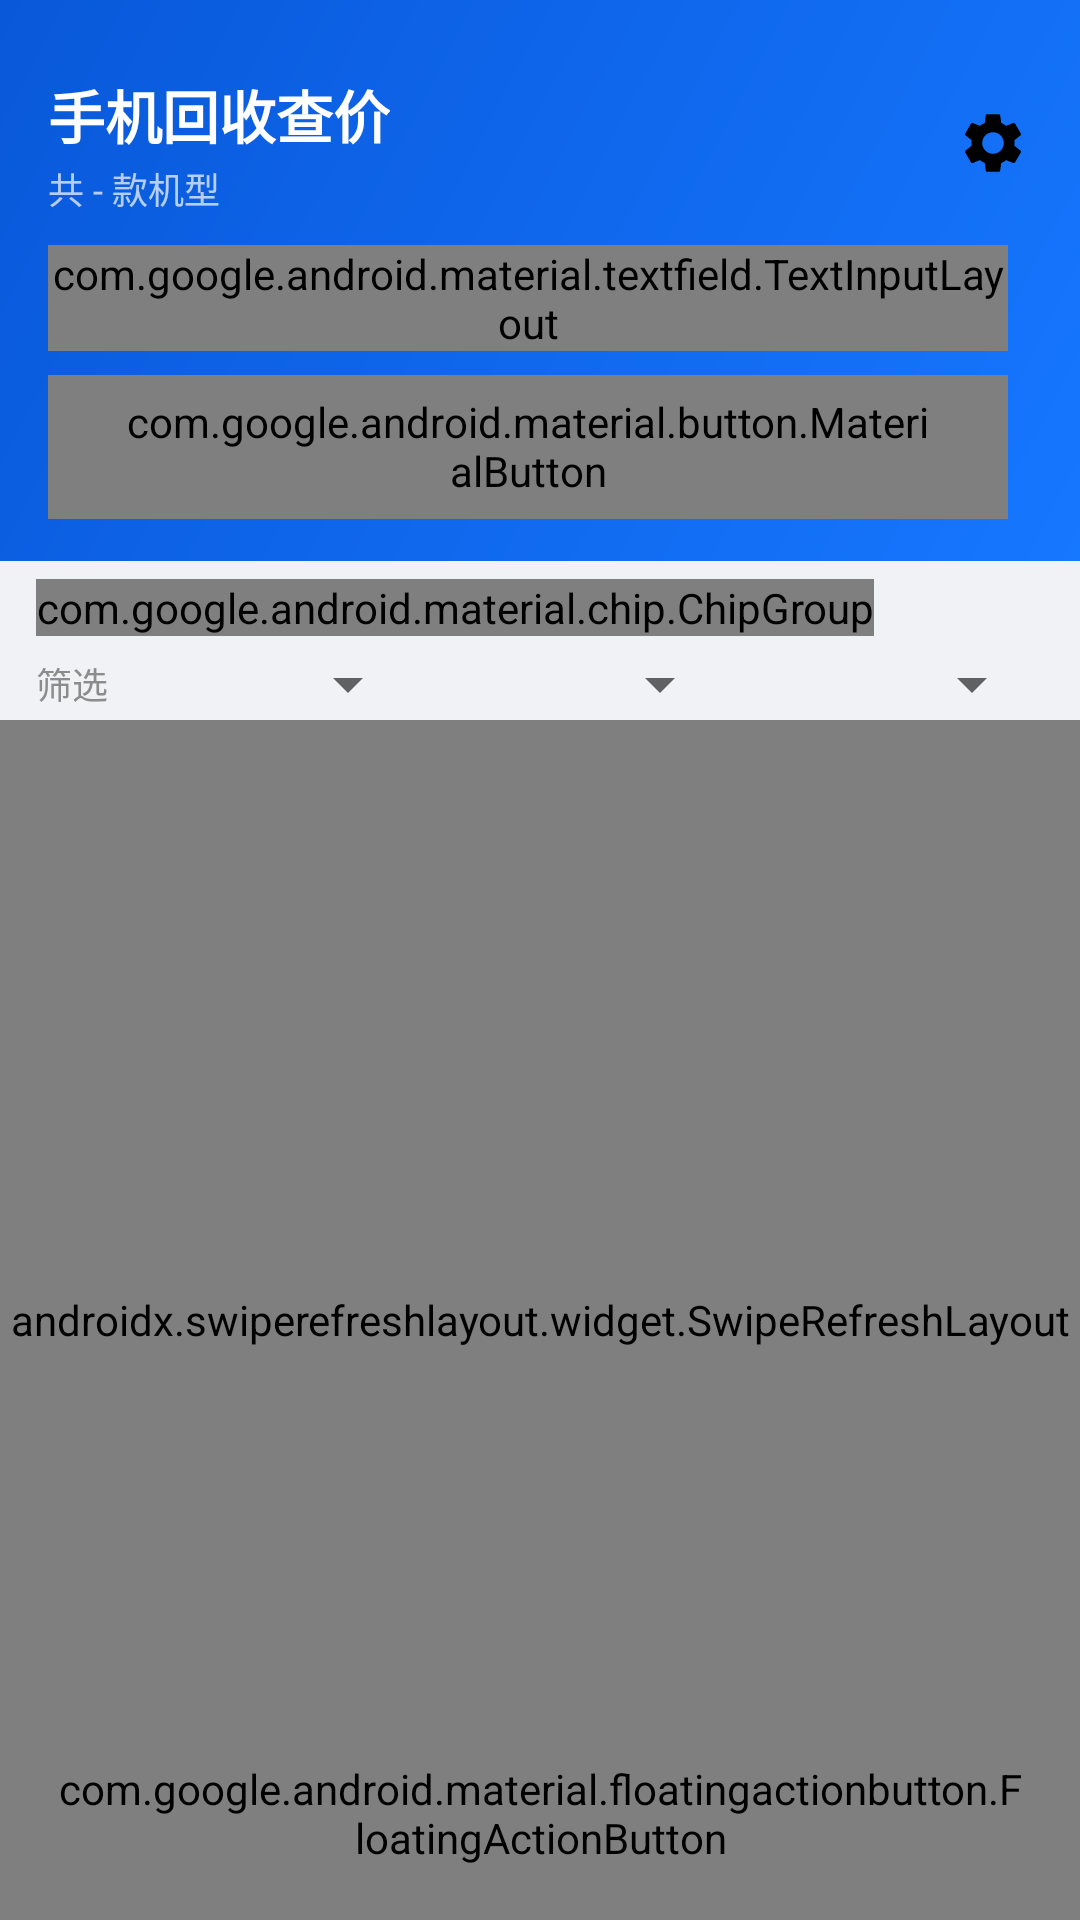

Layout XML and referenced resources for this Android screen:
<!-- AndroidManifest.xml: application theme Theme.PhoneRecycle -->
<!-- res/layout/activity_main.xml -->
<?xml version="1.0" encoding="utf-8"?>
<androidx.coordinatorlayout.widget.CoordinatorLayout
    xmlns:android="http://schemas.android.com/apk/res/android"
    xmlns:app="http://schemas.android.com/apk/res-auto"
    android:layout_width="match_parent"
    android:layout_height="match_parent"
    android:background="@color/bg">

    <LinearLayout
        android:layout_width="match_parent"
        android:layout_height="match_parent"
        android:orientation="vertical">

        
        <LinearLayout
            android:layout_width="match_parent"
            android:layout_height="wrap_content"
            android:orientation="vertical"
            android:background="@drawable/bg_header"
            android:paddingTop="24dp"
            android:paddingBottom="14dp"
            android:paddingStart="16dp"
            android:paddingEnd="8dp">

            <LinearLayout
                android:layout_width="match_parent"
                android:layout_height="wrap_content"
                android:orientation="horizontal"
                android:gravity="center_vertical">

                <LinearLayout
                    android:layout_width="0dp"
                    android:layout_height="wrap_content"
                    android:layout_weight="1"
                    android:orientation="vertical">

                    <TextView
                        android:layout_width="wrap_content"
                        android:layout_height="wrap_content"
                        android:text="@string/app_title"
                        android:textColor="@android:color/white"
                        android:textSize="19sp"
                        android:textStyle="bold" />

                    <TextView
                        android:id="@+id/tvCount"
                        android:layout_width="wrap_content"
                        android:layout_height="wrap_content"
                        android:layout_marginTop="2dp"
                        android:text="共 - 款机型"
                        android:textColor="#B3FFFFFF"
                        android:textSize="12sp" />
                </LinearLayout>

                <ImageButton
                    android:id="@+id/btnSettings"
                    android:layout_width="42dp"
                    android:layout_height="42dp"
                    android:background="?attr/selectableItemBackgroundBorderless"
                    android:contentDescription="@string/settings"
                    android:src="@drawable/ic_settings"
                    app:tint="@android:color/white" />
            </LinearLayout>

            
            <com.google.android.material.textfield.TextInputLayout
                style="@style/Widget.Material3.TextInputLayout.OutlinedBox"
                android:layout_width="match_parent"
                android:layout_height="wrap_content"
                android:layout_marginTop="10dp"
                android:layout_marginEnd="16dp"
                app:boxBackgroundColor="@android:color/white"
                app:boxCornerRadiusTopStart="24dp"
                app:boxCornerRadiusTopEnd="24dp"
                app:boxCornerRadiusBottomStart="24dp"
                app:boxCornerRadiusBottomEnd="24dp"
                app:boxStrokeWidth="0dp"
                app:boxStrokeWidthFocused="0dp"
                app:startIconDrawable="@drawable/ic_search"
                app:hintEnabled="false">

                <com.google.android.material.textfield.TextInputEditText
                    android:id="@+id/etSearch"
                    android:layout_width="match_parent"
                    android:layout_height="wrap_content"
                    android:hint="@string/search_hint"
                    android:imeOptions="actionSearch"
                    android:inputType="text"
                    android:maxLines="1"
                    android:paddingTop="12dp"
                    android:paddingBottom="12dp"
                    android:textSize="14sp" />
            </com.google.android.material.textfield.TextInputLayout>

            <com.google.android.material.button.MaterialButton
                android:id="@+id/btnRecognize"
                style="@style/Widget.Material3.Button.OutlinedButton"
                android:layout_width="match_parent"
                android:layout_height="wrap_content"
                android:layout_marginTop="8dp"
                android:layout_marginEnd="16dp"
                android:text="拍照识别手机报价"
                android:textColor="@android:color/white"
                app:cornerRadius="16dp"
                app:strokeColor="#66FFFFFF"
                app:strokeWidth="1dp" />
        </LinearLayout>

        
        <HorizontalScrollView
            android:layout_width="match_parent"
            android:layout_height="wrap_content"
            android:scrollbars="none"
            android:paddingStart="12dp"
            android:paddingEnd="12dp"
            android:layout_marginTop="6dp">

            <com.google.android.material.chip.ChipGroup
                android:id="@+id/chipGroup"
                android:layout_width="wrap_content"
                android:layout_height="wrap_content"
                app:singleLine="true"
                app:singleSelection="true"
                app:chipSpacingHorizontal="6dp" />
        </HorizontalScrollView>

        
        <LinearLayout
            android:layout_width="match_parent"
            android:layout_height="wrap_content"
            android:orientation="horizontal"
            android:gravity="center_vertical"
            android:paddingStart="12dp"
            android:paddingEnd="12dp"
            android:layout_marginTop="4dp">

            <TextView
                android:layout_width="wrap_content"
                android:layout_height="wrap_content"
                android:text="筛选"
                android:textColor="@color/textSecondary"
                android:textSize="12sp" />

            <Spinner
                android:id="@+id/spCpuBrand"
                android:layout_width="0dp"
                android:layout_height="wrap_content"
                android:layout_weight="1"
                android:layout_marginStart="8dp"
                android:spinnerMode="dropdown" />

            <Spinner
                android:id="@+id/spYear"
                android:layout_width="0dp"
                android:layout_height="wrap_content"
                android:layout_weight="1"
                android:layout_marginStart="8dp"
                android:spinnerMode="dropdown" />

            <Spinner
                android:id="@+id/spCamera"
                android:layout_width="0dp"
                android:layout_height="wrap_content"
                android:layout_weight="1"
                android:layout_marginStart="8dp"
                android:spinnerMode="dropdown" />
        </LinearLayout>

        
        <FrameLayout
            android:layout_width="match_parent"
            android:layout_height="match_parent">

            <androidx.swiperefreshlayout.widget.SwipeRefreshLayout
                android:id="@+id/refresh"
                android:layout_width="match_parent"
                android:layout_height="match_parent">

                <androidx.recyclerview.widget.RecyclerView
                    android:id="@+id/recycler"
                    android:layout_width="match_parent"
                    android:layout_height="match_parent"
                    android:clipToPadding="false"
                    android:paddingTop="6dp"
                    android:paddingBottom="80dp" />
            </androidx.swiperefreshlayout.widget.SwipeRefreshLayout>

            <LinearLayout
                android:id="@+id/emptyView"
                android:layout_width="wrap_content"
                android:layout_height="wrap_content"
                android:layout_gravity="center"
                android:orientation="vertical"
                android:gravity="center"
                android:visibility="gone">

                <TextView
                    android:layout_width="wrap_content"
                    android:layout_height="wrap_content"
                    android:text="🔍"
                    android:textSize="40sp" />

                <TextView
                    android:layout_width="wrap_content"
                    android:layout_height="wrap_content"
                    android:layout_marginTop="8dp"
                    android:text="@string/no_result"
                    android:textColor="@color/textSecondary"
                    android:textSize="14sp" />
            </LinearLayout>

            <LinearLayout
                android:id="@+id/errorView"
                android:layout_width="wrap_content"
                android:layout_height="wrap_content"
                android:layout_gravity="center"
                android:orientation="vertical"
                android:gravity="center"
                android:padding="24dp"
                android:visibility="gone">

                <TextView
                    android:layout_width="wrap_content"
                    android:layout_height="wrap_content"
                    android:text="⚠️"
                    android:textSize="40sp" />

                <TextView
                    android:id="@+id/tvError"
                    android:layout_width="wrap_content"
                    android:layout_height="wrap_content"
                    android:layout_marginTop="8dp"
                    android:gravity="center"
                    android:textColor="@color/danger"
                    android:textSize="14sp" />
            </LinearLayout>
        </FrameLayout>
    </LinearLayout>

    <com.google.android.material.floatingactionbutton.FloatingActionButton
        android:id="@+id/fabAdd"
        android:layout_width="wrap_content"
        android:layout_height="wrap_content"
        android:layout_gravity="bottom|end"
        android:layout_margin="18dp"
        android:contentDescription="@string/add_model"
        android:src="@drawable/ic_add"
        app:backgroundTint="@color/accent"
        app:tint="@android:color/white" />
</androidx.coordinatorlayout.widget.CoordinatorLayout>
<!-- resources referenced by this layout -->
<resources>
  <color name="accent">#1677FF</color>
  <color name="bg">#F0F2F5</color>
  <color name="danger">#D4380D</color>
  <color name="textSecondary">#8C8C8C</color>
  <!-- drawable bg_header (drawable) -->
  <?xml version="1.0" encoding="utf-8"?>
  <shape xmlns:android="http://schemas.android.com/apk/res/android">
      <gradient
          android:angle="135"
          android:startColor="@color/accent"
          android:endColor="@color/accentDark" />
  </shape>
  <!-- drawable ic_settings (drawable) -->
  <?xml version="1.0" encoding="utf-8"?>
  <vector xmlns:android="http://schemas.android.com/apk/res/android"
      android:width="24dp" android:height="24dp"
      android:viewportWidth="24" android:viewportHeight="24">
      <path
          android:fillColor="#FF000000"
          android:pathData="M19.14,12.94c0.04,-0.3 0.06,-0.61 0.06,-0.94 0,-0.32 -0.02,-0.64 -0.07,-0.94l2.03,-1.58c0.18,-0.14 0.23,-0.41 0.12,-0.61l-1.92,-3.32c-0.12,-0.22 -0.37,-0.29 -0.59,-0.22l-2.39,0.96c-0.5,-0.38 -1.03,-0.7 -1.62,-0.94L14.4,2.81c-0.04,-0.24 -0.24,-0.41 -0.48,-0.41h-3.84c-0.24,0 -0.43,0.17 -0.47,0.41L9.25,5.35C8.66,5.59 8.12,5.92 7.63,6.29L5.24,5.33c-0.22,-0.08 -0.47,0 -0.59,0.22L2.74,8.87C2.62,9.08 2.66,9.34 2.86,9.48l2.03,1.58C4.84,11.36 4.8,11.69 4.8,12s0.02,0.64 0.07,0.94l-2.03,1.58c-0.18,0.14 -0.23,0.41 -0.12,0.61l1.92,3.32c0.12,0.22 0.37,0.29 0.59,0.22l2.39,-0.96c0.5,0.38 1.03,0.7 1.62,0.94l0.36,2.54c0.05,0.24 0.24,0.41 0.48,0.41h3.84c0.24,0 0.44,-0.17 0.47,-0.41l0.36,-2.54c0.59,-0.24 1.13,-0.56 1.62,-0.94l2.39,0.96c0.22,0.08 0.47,0 0.59,-0.22l1.92,-3.32c0.12,-0.22 0.07,-0.47 -0.12,-0.61L19.14,12.94zM12,15.6c-1.98,0 -3.6,-1.62 -3.6,-3.6s1.62,-3.6 3.6,-3.6 3.6,1.62 3.6,3.6 -1.62,3.6 -3.6,3.6z" />
  </vector>
  <string name="add_model">添加型号</string>
  <string name="app_title">手机回收查价</string>
  <string name="no_result">没有找到匹配的型号</string>
  <string name="search_hint">搜索型号，如：Mate70、iPhone 16</string>
  <string name="settings">设置</string>
  <style name="Theme.PhoneRecycle" parent="android:Theme.Material.Light.NoActionBar">
          <item name="android:statusBarColor">@color/accent</item>
          <item name="android:windowBackground">@color/bg</item>
      </style>
  <color name="accentDark">#0958D9</color>
</resources>
